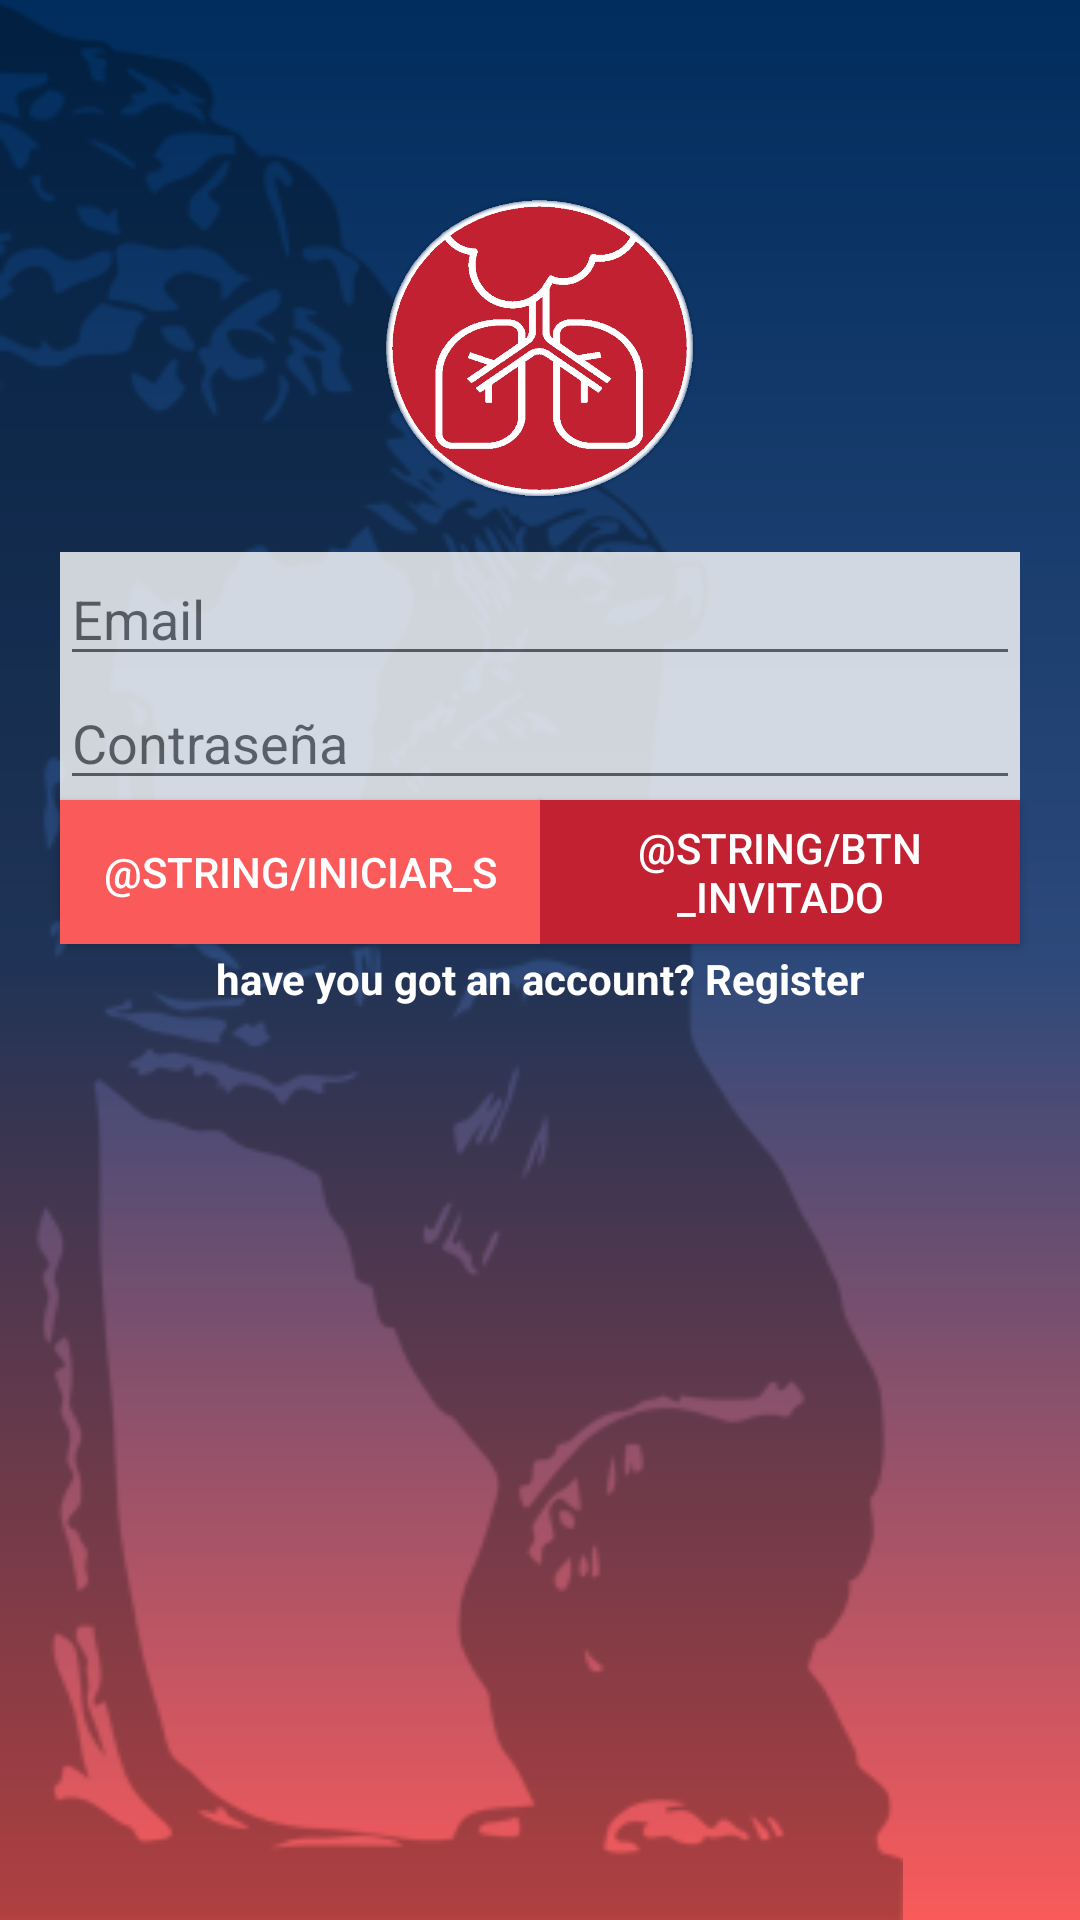

The Android layout XML behind this screen, and the referenced resources:
<!-- AndroidManifest.xml: application theme MyTheme -->
<!-- res/layout/activity_inicio.xml -->
<?xml version="1.0" encoding="utf-8"?>
<androidx.constraintlayout.widget.ConstraintLayout xmlns:android="http://schemas.android.com/apk/res/android"
    xmlns:app="http://schemas.android.com/apk/res-auto"
    xmlns:tools="http://schemas.android.com/tools"
    android:layout_width="match_parent"
    android:layout_height="match_parent"
    android:background="@drawable/scrim_oso"
    tools:context=".InicioActivity">

    <ImageView
        android:id="@+id/BackgroundImageIni"
        android:layout_width="match_parent"
        android:layout_height="match_parent"
        android:scaleType="fitStart"
        android:alpha="0.3"
        android:src="@drawable/osomadrid" />

    <ImageView
        android:id="@+id/imageView"
        android:layout_width="104dp"
        android:layout_height="104dp"
        android:layout_marginTop="64dp"
        android:src="@drawable/logazo2"
        app:layout_constraintEnd_toEndOf="parent"
        app:layout_constraintStart_toStartOf="parent"
        app:layout_constraintTop_toTopOf="parent" />

    <LinearLayout
        android:id="@+id/linearLayout"
        android:layout_width="320dp"
        android:layout_height="wrap_content"
        android:layout_marginTop="16dp"
        android:alpha="0.8"
        android:background="@android:color/white"
        android:orientation="vertical"
        android:visibility="visible"
        app:layout_constraintEnd_toEndOf="parent"
        app:layout_constraintStart_toStartOf="parent"
        app:layout_constraintTop_toBottomOf="@+id/imageView">

        <EditText
            android:id="@+id/etEmailIni"
            android:layout_width="match_parent"
            android:layout_height="wrap_content"
            android:ems="10"
            android:hint="@string/et_email"
            android:inputType="textPersonName"
            app:layout_constraintEnd_toEndOf="parent"
            app:layout_constraintStart_toStartOf="parent" />

        <EditText
            android:id="@+id/etPasswordIni"
            android:layout_width="match_parent"
            android:layout_height="wrap_content"
            android:ems="10"
            android:hint="@string/et_pass"
            android:inputType="textPassword"
            app:layout_constraintEnd_toEndOf="parent"
            app:layout_constraintStart_toStartOf="parent" />
    </LinearLayout>

    <Button
        android:id="@+id/button"
        android:layout_width="0dp"
        android:layout_height="wrap_content"
        app:layout_constraintHorizontal_chainStyle="packed"
        android:text="@string/iniciar_s"
        app:layout_constraintEnd_toStartOf="@+id/button2"
        app:layout_constraintStart_toStartOf="@id/linearLayout"
        app:layout_constraintTop_toBottomOf="@id/linearLayout"
        android:textColor="@android:color/white"
        android:background="@color/colorPantone2019"
        android:onClick="acceder"/>

    <Button
        android:id="@+id/button2"
        android:layout_width="0dp"
        android:layout_height="wrap_content"
        android:text="@string/btn_invitado"
        android:onClick="prueba"
        app:layout_constraintStart_toEndOf="@+id/button"
        app:layout_constraintEnd_toEndOf="@id/linearLayout"
        app:layout_constraintTop_toBottomOf="@id/linearLayout"
        android:textColor="@android:color/white"
        android:background="@color/colorPantone2019Dark"/>

    <TextView
        android:id="@+id/tvSignUpTextini"
        android:layout_width="wrap_content"
        android:layout_height="wrap_content"
        android:layout_marginTop="50dp"
        android:text="@string/signup_text"
        android:textColor="@android:color/white"
        android:textStyle="bold"
        app:layout_constraintEnd_toEndOf="parent"
        app:layout_constraintStart_toStartOf="parent"
        app:layout_constraintTop_toBottomOf="@id/linearLayout" />

</androidx.constraintlayout.widget.ConstraintLayout>
<!-- resources referenced by this layout -->
<resources>
  <color name="colorPantone2019">#fa5a5a</color>
  <color name="colorPantone2019Dark">#c12130</color>
  <!-- drawable logazo2: png bitmap (drawable, 110462 bytes) -->
  <!-- drawable osomadrid: png bitmap (drawable, 25818 bytes) -->
  <!-- drawable scrim_oso (drawable) -->
  <shape android:shape="rectangle"
      xmlns:android="http://schemas.android.com/apk/res/android">
  
      <gradient
          android:angle="90"
          android:startColor="@color/colorPantone2019"
          android:centerColor="@color/colorPantone2020"
          android:endColor="@color/colorPantone2020Dark"
          android:type="linear"/>
  </shape>
  <string name="et_email">Email</string>
  <string name="et_pass">Contraseña</string>
  <string name="signup_text">have you got an account? Register</string>
  <style name="MyTheme" parent="AppTheme">
          <item name="colorPrimary">@color/colorPantone2020</item>
      </style>
  <color name="colorPantone2020">#2c497a</color>
  <color name="colorPantone2020Dark">#002d5d</color>
  <style name="AppTheme" parent="Theme.AppCompat.Light.DarkActionBar">
          
          <item name="colorPrimary">@color/colorPrimary</item>
          <item name="colorPrimaryDark">@color/colorPrimaryDark</item>
          <item name="colorAccent">@color/colorAccent</item>
      </style>
  <color name="colorPrimary">#008577</color>
  <color name="colorPrimaryDark">#00574B</color>
  <color name="colorAccent">#D81B60</color>
</resources>
